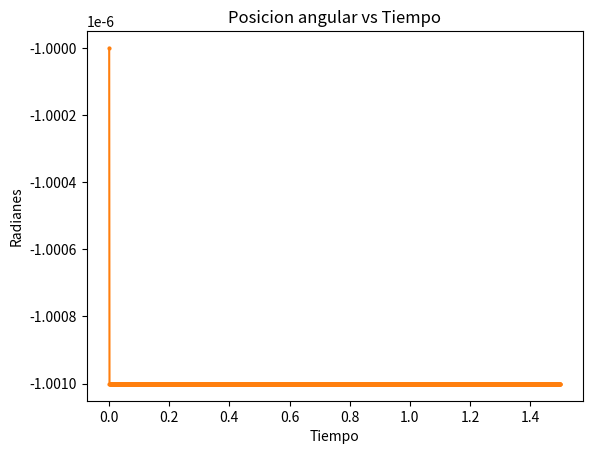

Python code for this plot: (Note: this script raises an exception after producing the figure.)
# -*- coding: utf-8 -*-
"""movimiento circular uniformemente acelerado

Automatically generated by Colaboratory.

Original file is located at
    https://colab.research.google.com/drive/1bmpfGnvPNohbunHxLm0PV_4Uoa2R4rVA
"""



"""# FISICA MOVIMIENTO CIRCULAR UNIFORMEMENTE ACERLERADO EN PYTHON
Kenia Hernandez

Octubre 2023
"""

import numpy as np
import matplotlib.pyplot as plt

# variables iniciales

# aceleraciones rads/s^2
alfa = -2

# radio m
R = 3

T0 = 0           #tiempo inicial
Tf = 100            # tiempo final (s)
dT = 0.001          # paso de tiempo
nT = int((Tf-T0)/dT +1)

# vecctor de tiempo
t= np.linspace(T0,Tf,nT)
print(t)

# vector de distancia angular recorrida

r = np.zeros(len(t))
r[0] = 0

# vector de velocidad angular

# velocidad angular inicial rads/s
rpm0 = 100

w0 = rpm0 * 2 * np.pi /60

w = np.zeros(len(t))
w[0] = w0

for i, ti in enumerate(t[0:-1]):

  w[i+1] = w[i]* alfa*dT
  r[i+1] = r[i]*dT + (alfa*dT*dT/2)

print(np.column_stack((t,r,w)))

plt.plot(t[5000:5000],w[5000:5000],'o-',markersize=2)
plt.grid()
plt.xlabel('Tiempo')
plt.ylabel('Velocidd angular')
plt.title("Velocidad angular vs tiempo")

plt.plot(t[1:1500],r[1:1500],'o-',markersize=2)
plt.grid()
plt.xlabel('Tiempo')
plt.ylabel('Radianes')
plt.title("Posicion angular vs Tiempo")

x = R* np.cos()
y = R*np.sin(r)
plt.lot()